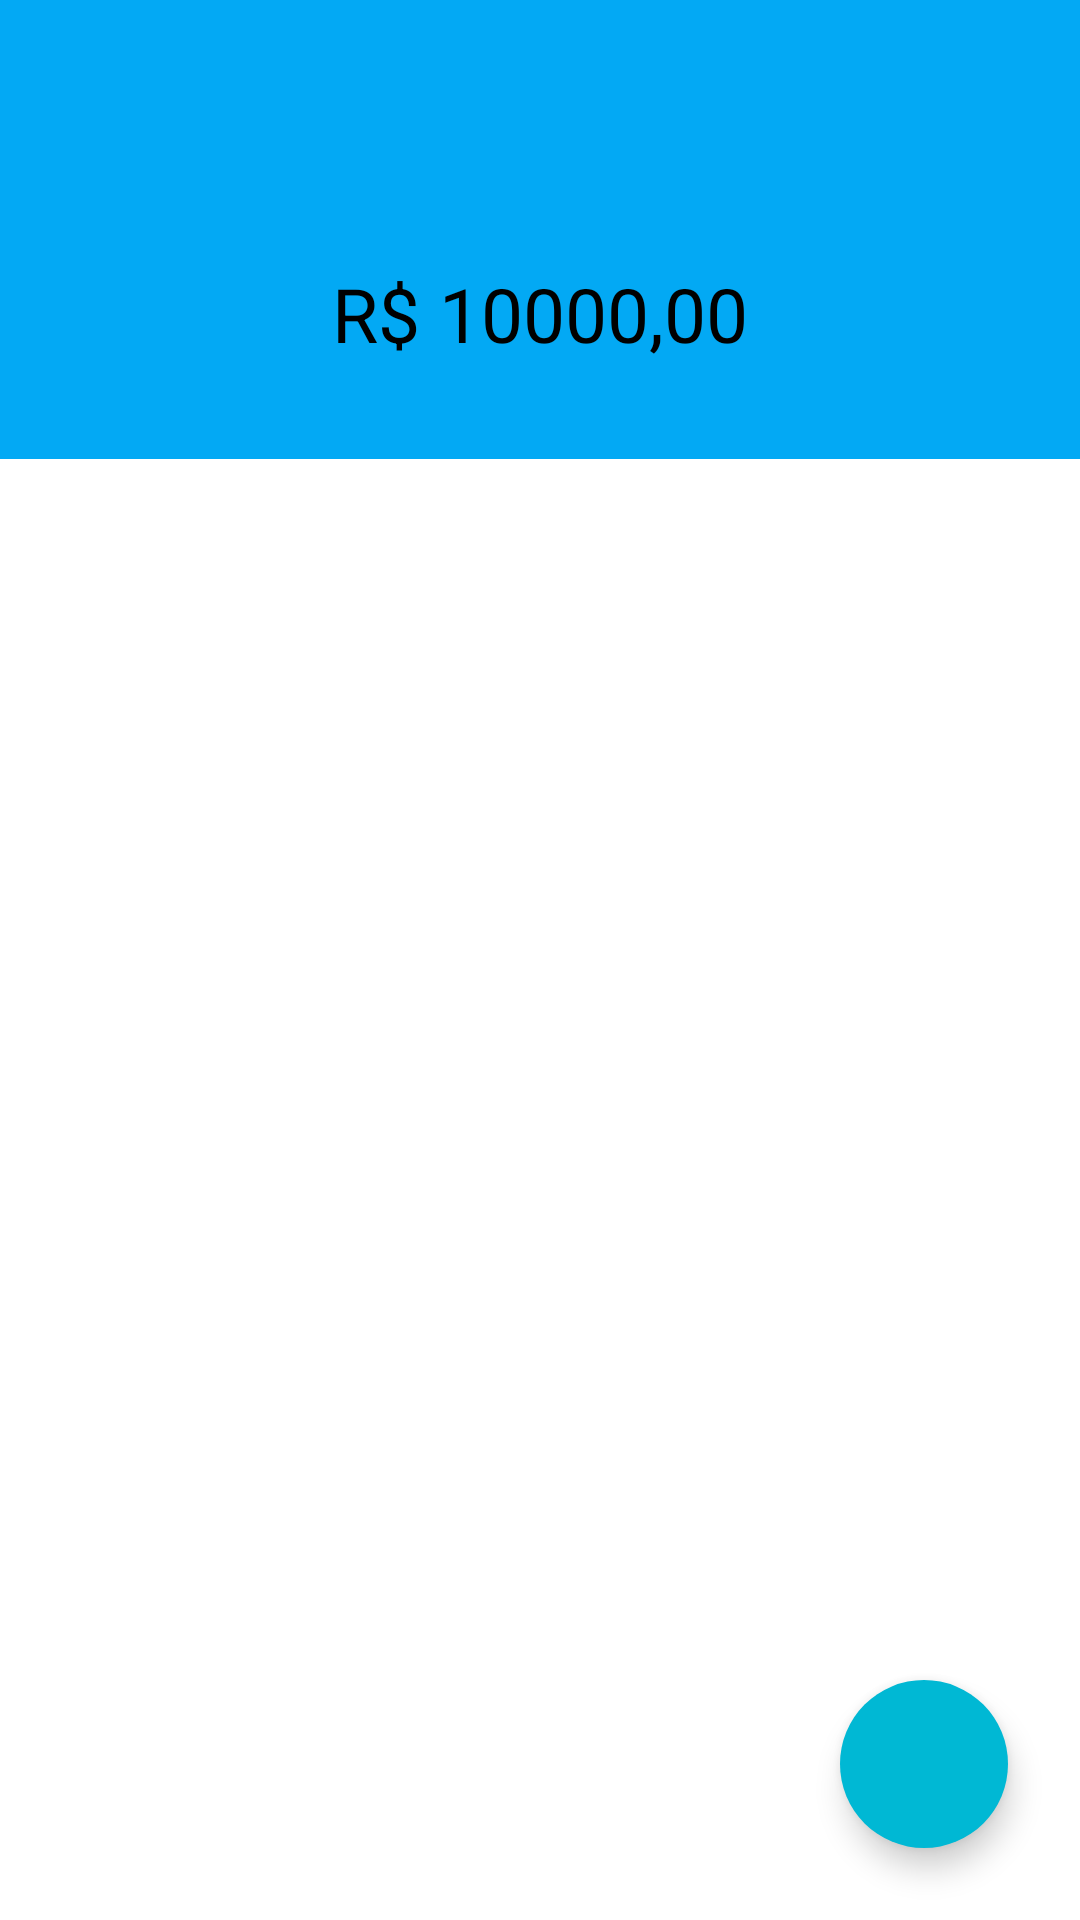

Here is an Android app screen rendered from its layout file. Give the layout XML and the strings, colors and styles it references.
<!-- AndroidManifest.xml: application theme AppTheme -->
<!-- res/layout/activity_main.xml -->
<?xml version="1.0" encoding="utf-8"?>
<android.support.constraint.ConstraintLayout
        android:id="@+id/rlPaginaPrincipal"
        xmlns:android="http://schemas.android.com/apk/res/android"
        xmlns:tools="http://schemas.android.com/tools"
        xmlns:app="http://schemas.android.com/apk/res-auto"
        android:layout_width="match_parent"
        android:layout_height="match_parent"
        tools:context=".activities.MainPageActivity"
        android:background="?attr/backgroundcolor"
        android:fitsSystemWindows="true">

    <include layout="@layout/toolbar_layout"
             app:layout_constraintTop_toTopOf="parent"/>

    <android.support.constraint.ConstraintLayout android:id="@+id/rlPaginaPrincipalInfo"
                    android:layout_width="match_parent"
                    android:layout_height="0dp"
                    app:layout_constraintTop_toBottomOf="@+id/toolbar"
                    app:layout_constraintDimensionRatio="3.7:1"
                    android:background="@drawable/toolbar_background">

        <TextView android:id="@+id/tvSpending"
                  android:layout_width="wrap_content"
                  android:layout_height="wrap_content"
                  app:layout_constraintStart_toStartOf="parent"
                  app:layout_constraintEnd_toEndOf="parent"
                  app:layout_constraintTop_toTopOf="parent"
                  app:layout_constraintBottom_toBottomOf="parent"
                  android:textSize="25sp"
                  android:text="R$ 10000,00"
                  android:padding="8dp"
                  android:textColor="@android:color/black"
                  android:background="@drawable/spending_info_background"/>
    </android.support.constraint.ConstraintLayout>

    <android.support.v7.widget.RecyclerView android:id="@+id/rvLists"
                                            android:layout_width="match_parent"
                                            android:layout_height="0dp"
                                            app:layout_constraintTop_toBottomOf="@id/rlPaginaPrincipalInfo"
                                            app:layout_constraintBottom_toBottomOf="parent"
                                            android:scrollbars="vertical"/>

    <android.support.design.widget.FloatingActionButton android:id="@+id/fabAddList"
                                                        android:layout_width="wrap_content"
                                                        android:layout_height="wrap_content"
                                                        app:layout_constraintBottom_toBottomOf="parent"
                                                        app:layout_constraintEnd_toEndOf="parent"
                                                        android:layout_margin="@dimen/fabMargin"
                                                        app:fabSize="normal"
                                                        android:backgroundTint="@color/colorAccent"
                                                        android:src="@drawable/ic_add"
                                                        app:borderWidth="0dp"/>
</android.support.constraint.ConstraintLayout>
<!-- res/layout/toolbar_layout.xml (included above) -->
<?xml version="1.0" encoding="utf-8"?>
<android.support.v7.widget.Toolbar android:id="@+id/toolbar"
                                   xmlns:android="http://schemas.android.com/apk/res/android"
                                   xmlns:tools="http://schemas.android.com/tools"
                                   android:layout_width="match_parent"
                                   android:layout_height="wrap_content"
                                   android:background="@drawable/toolbar_background"
                                   android:theme="@style/ToolbarStyle"
                                   xmlns:app="http://schemas.android.com/apk/res-auto"
                                   android:fitsSystemWindows="true"/>
<!-- resources referenced by this layout -->
<resources>
  <color name="colorAccent">#00b8d4</color>
  <dimen name="fabMargin">24dp</dimen>
  <!-- drawable toolbar_background (drawable) -->
  <?xml version="1.0" encoding="utf-8"?>
  <shape xmlns:android="http://schemas.android.com/apk/res/android" android:shape="rectangle" >
      
      <solid android:color="@color/colorPrimary"/>
  </shape>
  <style name="ToolbarStyle" parent="Base.ThemeOverlay.AppCompat.ActionBar">
          <item name="android:textColor">@android:color/black</item>
          <item name="android:textColorPrimary">@android:color/white</item>
          <item name="android:actionMenuTextColor">@android:color/white</item>
      </style>
  <style name="AppTheme" parent="Theme.AppCompat.Light.NoActionBar">
          <item name="colorPrimary">@color/colorPrimary</item>
          <item name="colorPrimaryDark">@color/colorPrimaryDark</item>
          <item name="colorAccent">@color/colorAccent</item>
  
          <item name="backgroundcolor">#FFF</item>
          <item name="inputbackgroundcolor">#FFFFFF</item>
          <item name="textcolordark">#303030</item>
          <item name="textcolorwhite">@android:color/white</item>
          <item name="listasbackgroundcolor">#FFFFFF</item>
          <item name="fragmentbackgroundcolor">#FCFCFC</item>
          <item name="spendinginfocolor">#303030</item>
          <item name="colorBackgroundFloating">#303030</item>
      </style>
  <color name="colorPrimary">#03a9f4</color>
  <color name="colorPrimaryDark">#0277bd</color>
</resources>
